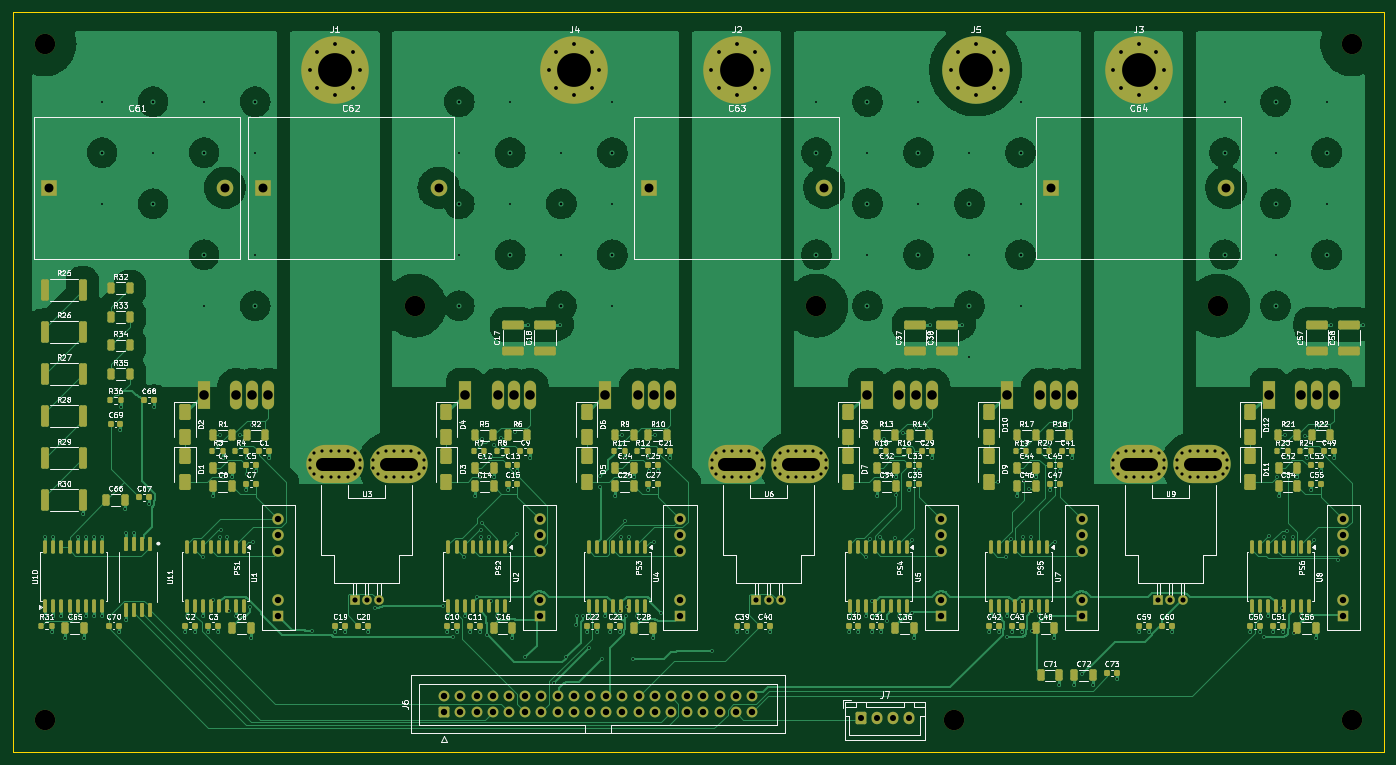
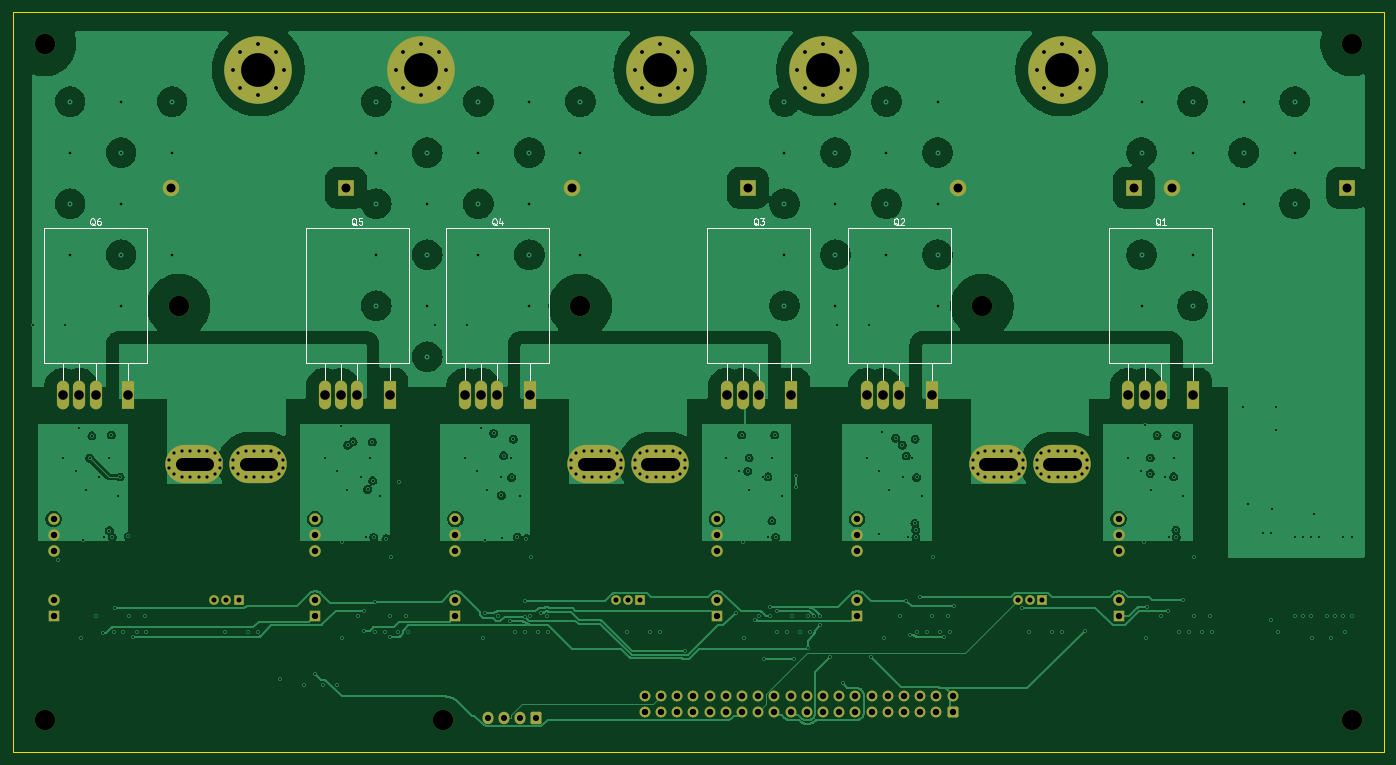
Circuit board: 11 layer files. Board 215.0 x 116.0 mm.
- bottom_copper: MC-P_routed-B_Cu.gbl (207109 bytes)
- bottom_mask: MC-P_routed-B_Mask.gbs (10201 bytes)
- paste: MC-P_routed-B_Paste.gbp (518 bytes)
- bottom_silk: MC-P_routed-B_Silkscreen.gbo (22201 bytes)
- outline: MC-P_routed-Edge_Cuts.gm1 (694 bytes)
- top_copper: MC-P_routed-F_Cu.gtl (220537 bytes)
- top_mask: MC-P_routed-F_Mask.gts (24163 bytes)
- paste: MC-P_routed-F_Paste.gtp (15015 bytes)
- top_silk: MC-P_routed-F_Silkscreen.gto (285688 bytes)
- drill: MC-P_routed-NPTH.drl (461 bytes)
- drill: MC-P_routed-PTH.drl (9258 bytes)

=== bottom_copper: MC-P_routed-B_Cu.gbl (207109 bytes, source omitted) ===
=== bottom_mask: MC-P_routed-B_Mask.gbs (10201 bytes, source omitted) ===
=== paste: MC-P_routed-B_Paste.gbp ===
G04 #@! TF.GenerationSoftware,KiCad,Pcbnew,7.0.11+dfsg-1build4*
G04 #@! TF.CreationDate,2026-11-21T14:33:44+01:00*
G04 #@! TF.ProjectId,MC-P_routed,4d432d50-5f72-46f7-9574-65642e6b6963,rev?*
G04 #@! TF.SameCoordinates,Original*
G04 #@! TF.FileFunction,Paste,Bot*
G04 #@! TF.FilePolarity,Positive*
%FSLAX46Y46*%
G04 Gerber Fmt 4.6, Leading zero omitted, Abs format (unit mm)*
G04 Created by KiCad (PCBNEW 7.0.11+dfsg-1build4) date 2026-11-21 14:33:44*
%MOMM*%
%LPD*%
G01*
G04 APERTURE LIST*
G04 APERTURE END LIST*
M02*

=== bottom_silk: MC-P_routed-B_Silkscreen.gbo (22201 bytes, source omitted) ===
=== outline: MC-P_routed-Edge_Cuts.gm1 ===
G04 #@! TF.GenerationSoftware,KiCad,Pcbnew,7.0.11+dfsg-1build4*
G04 #@! TF.CreationDate,2026-11-21T14:33:44+01:00*
G04 #@! TF.ProjectId,MC-P_routed,4d432d50-5f72-46f7-9574-65642e6b6963,rev?*
G04 #@! TF.SameCoordinates,Original*
G04 #@! TF.FileFunction,Profile,NP*
%FSLAX46Y46*%
G04 Gerber Fmt 4.6, Leading zero omitted, Abs format (unit mm)*
G04 Created by KiCad (PCBNEW 7.0.11+dfsg-1build4) date 2026-11-21 14:33:44*
%MOMM*%
%LPD*%
G01*
G04 APERTURE LIST*
G04 #@! TA.AperFunction,Profile*
%ADD10C,0.150000*%
G04 #@! TD*
G04 APERTURE END LIST*
D10*
X215000000Y-116000000D02*
X0Y-116000000D01*
X0Y-116000000D02*
X0Y0D01*
X0Y0D02*
X215000000Y0D01*
X215000000Y0D02*
X215000000Y-116000000D01*
M02*

=== top_copper: MC-P_routed-F_Cu.gtl (220537 bytes, source omitted) ===
=== top_mask: MC-P_routed-F_Mask.gts (24163 bytes, source omitted) ===
=== paste: MC-P_routed-F_Paste.gtp (15015 bytes, source omitted) ===
=== top_silk: MC-P_routed-F_Silkscreen.gto (285688 bytes, source omitted) ===
=== drill: MC-P_routed-NPTH.drl ===
M48
; DRILL file {KiCad 7.0.11+dfsg-1build4} date Sat Nov 21 14:33:44 2026
; FORMAT={-:-/ absolute / metric / decimal}
; #@! TF.CreationDate,2026-11-21T14:33:44+01:00
; #@! TF.GenerationSoftware,Kicad,Pcbnew,7.0.11+dfsg-1build4
; #@! TF.FileFunction,NonPlated,1,4,NPTH
FMAT,2
METRIC
; #@! TA.AperFunction,NonPlated,NPTH,ComponentDrill
T1C3.200
%
G90
G05
T1
X5.0Y-5.0
X5.0Y-111.0
X63.0Y-46.0
X126.0Y-46.0
X147.5Y-111.0
X189.0Y-46.0
X210.0Y-5.0
X210.0Y-111.0
M30

=== drill: MC-P_routed-PTH.drl (9258 bytes, source omitted) ===
